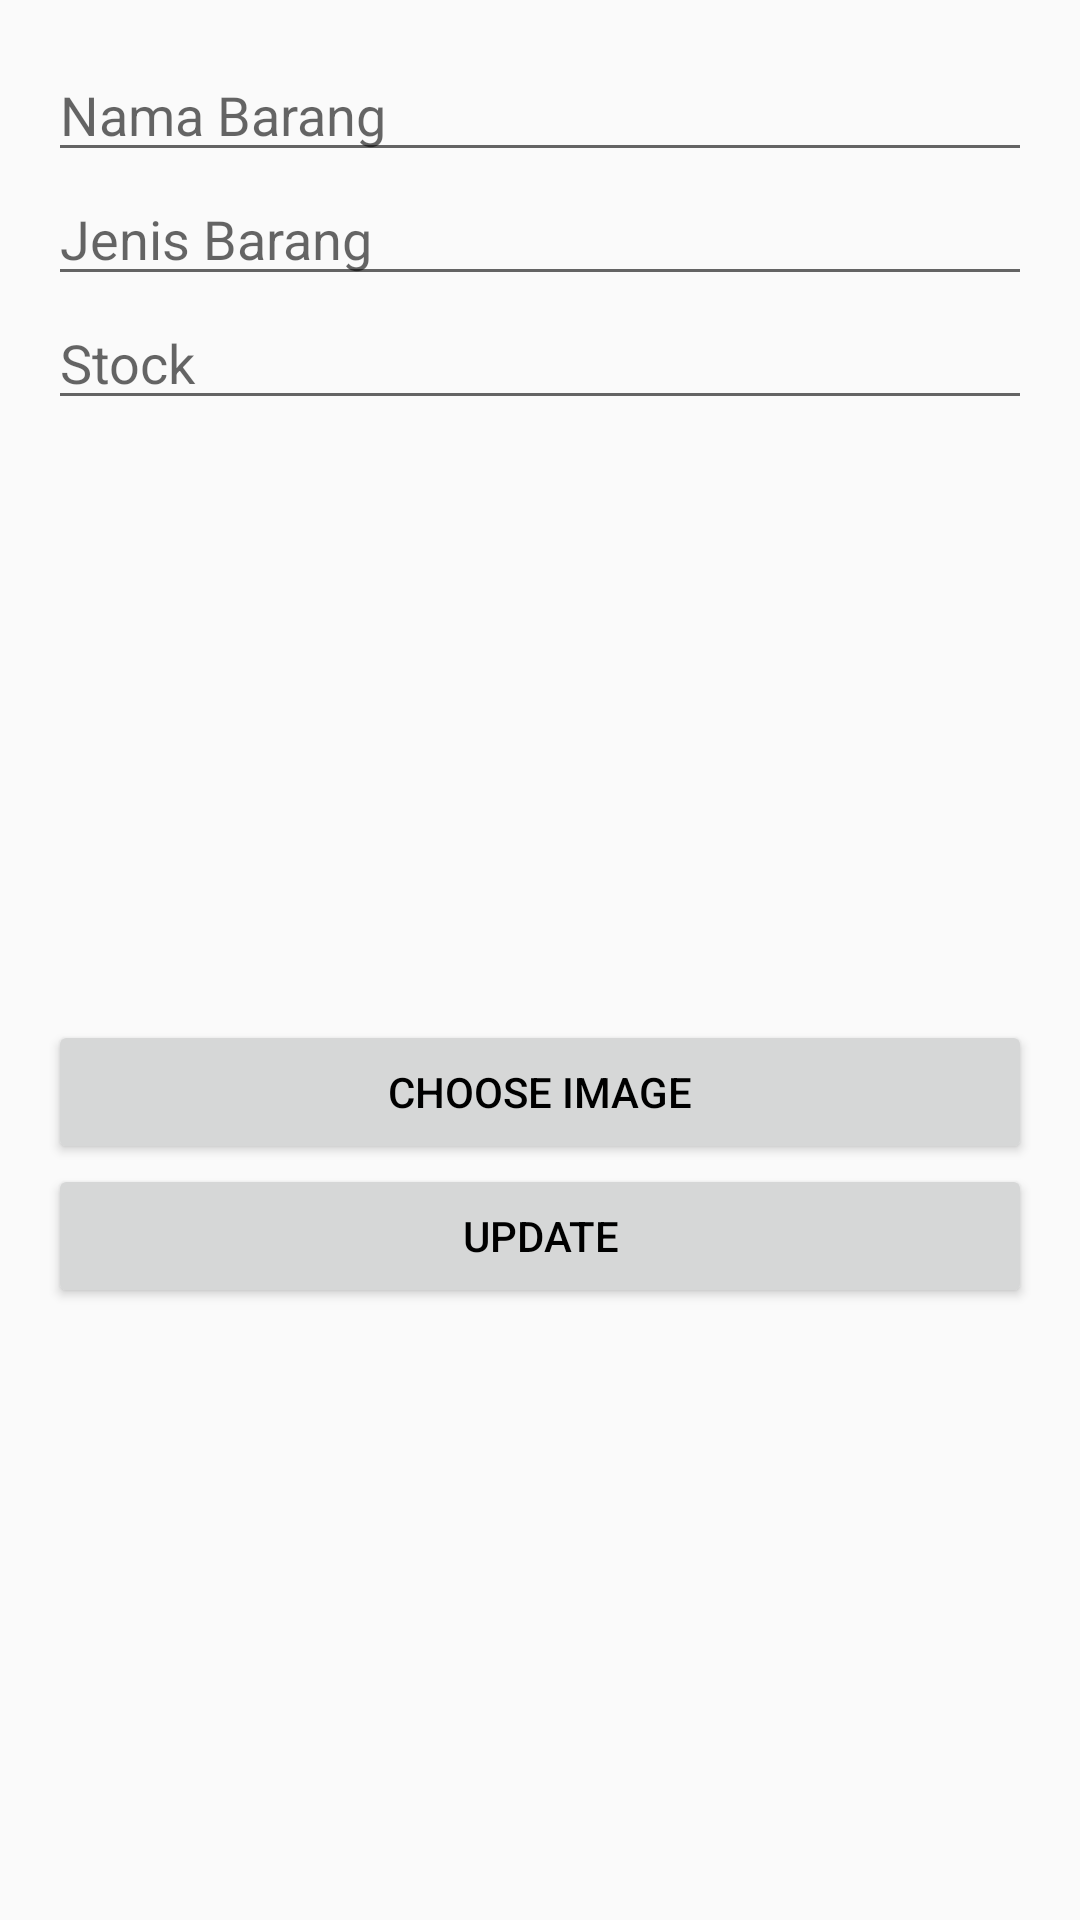

Write the Android layout XML for this screen, with the resource values it uses.
<!-- AndroidManifest.xml: activity theme Theme.warehouse.CRUD -->
<!-- res/layout/fragment_update_barang.xml -->
<LinearLayout
    xmlns:android="http://schemas.android.com/apk/res/android"
    android:layout_width="match_parent"
    android:layout_height="match_parent"
    android:orientation="vertical"
    android:padding="16dp">

    <EditText
        android:id="@+id/editTextNamaBarang"
        android:layout_width="match_parent"
        android:layout_height="wrap_content"
        android:hint="Nama Barang" />

    <EditText
        android:id="@+id/editTextJenisBarang"
        android:layout_width="match_parent"
        android:layout_height="wrap_content"
        android:hint="Jenis Barang" />

    <EditText
        android:id="@+id/editTextStock"
        android:layout_width="match_parent"
        android:layout_height="wrap_content"
        android:hint="Stock" />

    <ImageView
        android:id="@+id/imageViewGambarBarang"
        android:layout_width="match_parent"
        android:layout_height="200dp"
        android:contentDescription="Image Preview" />

    <Button
        android:id="@+id/buttonChooseImage"
        android:layout_width="match_parent"
        android:layout_height="wrap_content"
        android:text="Choose Image" />

    <Button
        android:id="@+id/buttonUpdate"
        android:layout_width="match_parent"
        android:layout_height="wrap_content"
        android:text="Update" />
</LinearLayout>
<!-- resources referenced by this layout -->
<resources>
  <style name="Theme.warehouse.CRUD" parent="Theme.AppCompat.Light.DarkActionBar">
          
          <item name="colorPrimary">@color/naturalPrimaryColor</item>
          <item name="colorPrimaryVariant">@color/naturalPrimaryVariantColor</item>
          <item name="colorOnPrimary">@color/naturalOnPrimaryColor</item>
          <item name="colorSecondary">@color/naturalSecondaryColor</item>
          <item name="colorSecondaryVariant">@color/naturalSecondaryVariantColor</item>
          <item name="colorOnSecondary">@color/naturalOnSecondaryColor</item>
  
          
          <item name="android:textColorPrimary">@android:color/black</item>
          <item name="android:actionMenuTextColor">@android:color/black</item>
  
          
          <item name="actionBarStyle">@style/ActionBarCustom</item>
          <item name="android:actionBarStyle">@style/ActionBarCustom</item>
      </style>
  <color name="naturalPrimaryColor">#90C7F4</color>
  <color name="naturalPrimaryVariantColor">#DDEFFD</color>
  <color name="naturalOnPrimaryColor">#000000</color>
  <color name="naturalSecondaryColor">#B3D9F9</color>
  <color name="naturalSecondaryVariantColor">#F1F8FC</color>
  <color name="naturalOnSecondaryColor">#000000</color>
  <style name="ActionBarCustom" parent="Widget.AppCompat.Light.ActionBar.Solid.Inverse">
          <item name="background">@color/actionBarBackground</item>
          <item name="titleTextStyle">@style/ActionBarTitleText</item>
      </style>
  <color name="actionBarBackground">#90C7F4</color>
  <style name="ActionBarTitleText" parent="TextAppearance.AppCompat.Widget.ActionBar.Title">
      <item name="android:textColor">@android:color/black</item>
      </style>
</resources>
